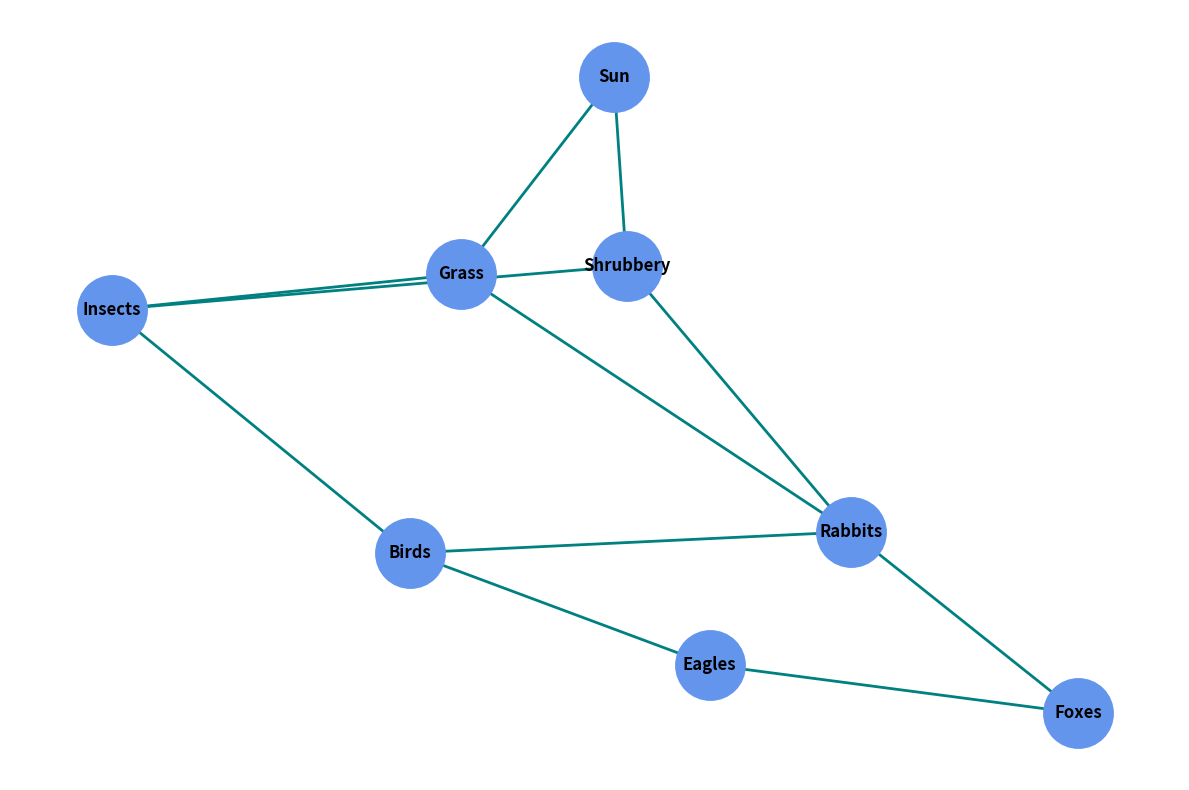

Python code for this plot:
import matplotlib.pyplot as plt
import networkx as nx

nodes = {
    "Sun": "Source",
    "Grass": "Prod.",
    "Shrubbery": "Prod.",
    "Insects": "Prim. Cons.",
    "Rabbits": "Prim. Cons.",
    "Birds": "Sec. Cons.",
    "Foxes": "Tert. Cons.",
    "Eagles": "Tert. Cons.",
}

edges = [
    ("Sun", "Grass"),
    ("Sun", "Shrubbery"),
    ("Grass", "Insects"),
    ("Shrubbery", "Insects"),
    ("Grass", "Rabbits"),
    ("Shrubbery", "Rabbits"),
    ("Insects", "Birds"),
    ("Rabbits", "Birds"),
    ("Rabbits", "Foxes"),
    ("Birds", "Eagles"),
    ("Foxes", "Eagles"),
]

G = nx.DiGraph()
G.add_nodes_from(nodes)
G.add_edges_from(edges)

pos = nx.spring_layout(G, k=0.5, iterations=50)

plt.figure(figsize=(12, 8))
nx.draw_networkx_nodes(G, pos, node_color='cornflowerblue', node_size=2500)
nx.draw_networkx_edges(G, pos, edge_color='teal', arrows=True, arrowsize=20, width=2)
nx.draw_networkx_labels(G, pos, font_size=12, font_weight='bold', font_color='black')

plt.axis('off')
plt.tight_layout()
plt.show()
